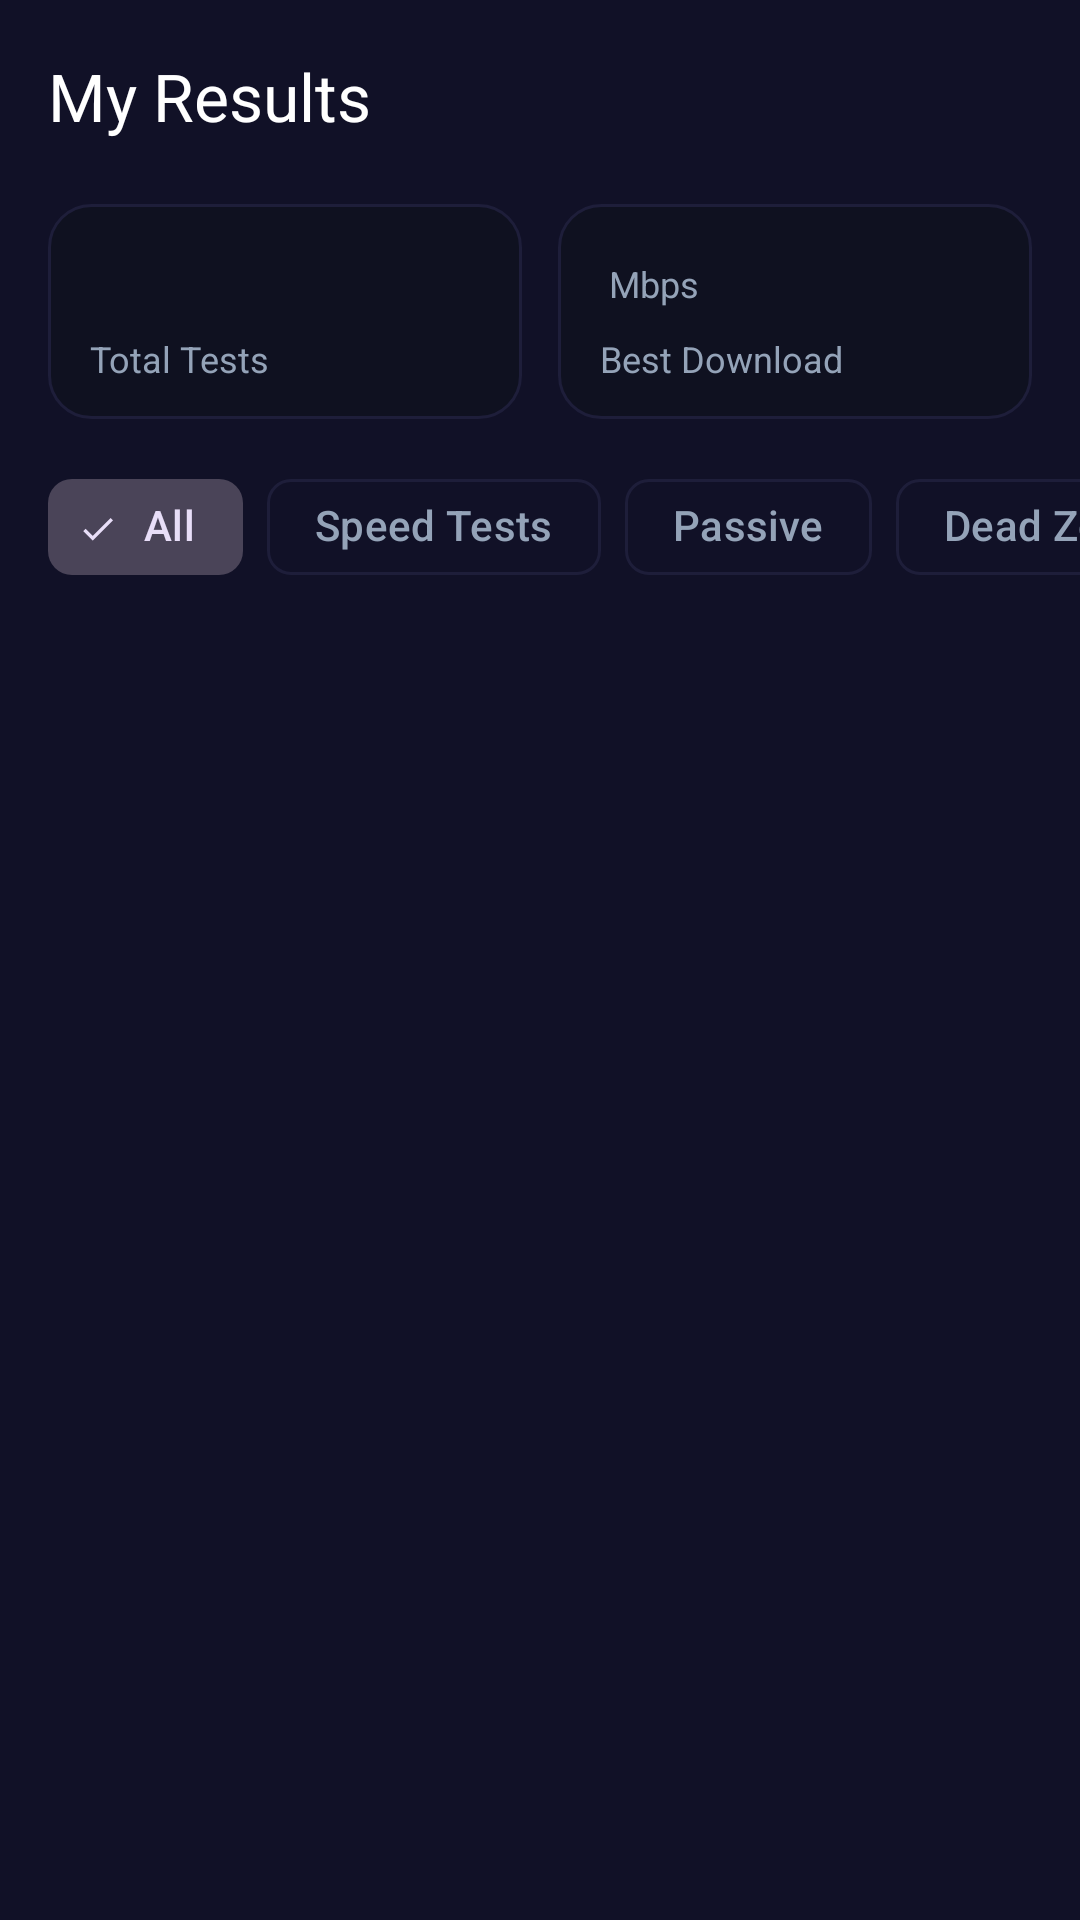

Write the Android layout XML for this screen, with the resource values it uses.
<!-- AndroidManifest.xml: application theme Theme.NYBroadband -->
<!-- res/layout/fragment_results.xml -->
<?xml version="1.0" encoding="utf-8"?>
<androidx.coordinatorlayout.widget.CoordinatorLayout
    xmlns:android="http://schemas.android.com/apk/res/android"
    xmlns:app="http://schemas.android.com/apk/res-auto"
    xmlns:tools="http://schemas.android.com/tools"
    android:layout_width="match_parent"
    android:layout_height="match_parent"
    android:background="?attr/colorSurface">

    
    <com.google.android.material.appbar.AppBarLayout
        android:id="@+id/appBarLayout"
        android:layout_width="match_parent"
        android:layout_height="wrap_content"
        android:backgroundTint="?attr/colorSurface"
        android:elevation="0dp"
        app:liftOnScroll="true"
        app:liftOnScrollTargetViewId="@id/recyclerView">

        <com.google.android.material.appbar.MaterialToolbar
            android:id="@+id/toolbar"
            android:layout_width="match_parent"
            android:layout_height="?attr/actionBarSize"
            app:title="@string/nav_results"
            app:titleTextAppearance="@style/TextAppearance.Material3.TitleLarge"
            app:titleTextColor="?attr/colorOnSurface" />

        
        <LinearLayout
            android:layout_width="match_parent"
            android:layout_height="wrap_content"
            android:orientation="horizontal"
            android:paddingHorizontal="@dimen/screen_margin"
            android:paddingTop="4dp"
            android:paddingBottom="12dp">

            
            <LinearLayout
                android:layout_width="0dp"
                android:layout_height="wrap_content"
                android:layout_marginEnd="6dp"
                android:layout_weight="1"
                android:background="@drawable/bg_ds_stat_card"
                android:gravity="start"
                android:orientation="vertical"
                android:paddingHorizontal="14dp"
                android:paddingVertical="12dp">

                <TextView
                    android:id="@+id/tvStatTestsCount"
                    android:layout_width="wrap_content"
                    android:layout_height="wrap_content"
                    android:textColor="?attr/colorOnSurface"
                    android:textSize="22sp"
                    android:textStyle="bold"
                    tools:text="—" />

                <TextView
                    android:layout_width="wrap_content"
                    android:layout_height="wrap_content"
                    android:layout_marginTop="2dp"
                    android:text="@string/results_stat_tests"
                    android:textColor="?attr/colorOnSurfaceVariant"
                    android:textSize="12sp" />

            </LinearLayout>

            
            <LinearLayout
                android:layout_width="0dp"
                android:layout_height="wrap_content"
                android:layout_marginStart="6dp"
                android:layout_weight="1"
                android:background="@drawable/bg_ds_stat_card"
                android:gravity="start"
                android:orientation="vertical"
                android:paddingHorizontal="14dp"
                android:paddingVertical="12dp">

                <LinearLayout
                    android:layout_width="wrap_content"
                    android:layout_height="wrap_content"
                    android:orientation="horizontal"
                    android:gravity="center_vertical">

                    <TextView
                        android:id="@+id/tvStatBestSpeed"
                        android:layout_width="wrap_content"
                        android:layout_height="wrap_content"
                        android:textColor="?attr/colorPrimary"
                        android:textSize="22sp"
                        android:textStyle="bold"
                        tools:text="—" />

                    <TextView
                        android:layout_width="wrap_content"
                        android:layout_height="wrap_content"
                        android:layout_marginStart="3dp"
                        android:text="Mbps"
                        android:textColor="?attr/colorOnSurfaceVariant"
                        android:textSize="12sp" />

                </LinearLayout>

                <TextView
                    android:layout_width="wrap_content"
                    android:layout_height="wrap_content"
                    android:layout_marginTop="2dp"
                    android:text="@string/results_stat_best"
                    android:textColor="?attr/colorOnSurfaceVariant"
                    android:textSize="12sp" />

            </LinearLayout>

        </LinearLayout>

        
        <HorizontalScrollView
            android:layout_width="match_parent"
            android:layout_height="wrap_content"
            android:scrollbars="none"
            android:paddingStart="@dimen/screen_margin"
            android:paddingEnd="@dimen/screen_margin"
            android:paddingBottom="10dp"
            android:clipToPadding="false">

            <com.google.android.material.chip.ChipGroup
                android:id="@+id/filterChipGroup"
                android:layout_width="wrap_content"
                android:layout_height="wrap_content"
                app:singleSelection="true"
                app:selectionRequired="true">

                <com.google.android.material.chip.Chip
                    android:id="@+id/chipAll"
                    android:layout_width="wrap_content"
                    android:layout_height="wrap_content"
                    android:text="@string/filter_all"
                    android:checked="true"
                    style="@style/Widget.Material3.Chip.Filter" />

                <com.google.android.material.chip.Chip
                    android:id="@+id/chipSpeedTests"
                    android:layout_width="wrap_content"
                    android:layout_height="wrap_content"
                    android:text="@string/filter_speed_tests"
                    style="@style/Widget.Material3.Chip.Filter" />

                <com.google.android.material.chip.Chip
                    android:id="@+id/chipPassive"
                    android:layout_width="wrap_content"
                    android:layout_height="wrap_content"
                    android:text="@string/filter_passive"
                    style="@style/Widget.Material3.Chip.Filter" />

                <com.google.android.material.chip.Chip
                    android:id="@+id/chipDeadZones"
                    android:layout_width="wrap_content"
                    android:layout_height="wrap_content"
                    android:text="@string/filter_dead_zones"
                    style="@style/Widget.Material3.Chip.Filter" />

            </com.google.android.material.chip.ChipGroup>
        </HorizontalScrollView>

    </com.google.android.material.appbar.AppBarLayout>

    
    <ProgressBar
        android:id="@+id/progressBar"
        android:layout_width="wrap_content"
        android:layout_height="wrap_content"
        android:layout_gravity="center"
        android:visibility="gone"
        tools:visibility="visible" />

    
    <LinearLayout
        android:id="@+id/emptyState"
        android:layout_width="wrap_content"
        android:layout_height="wrap_content"
        android:layout_gravity="center"
        android:orientation="vertical"
        android:gravity="center"
        android:padding="32dp"
        android:visibility="gone"
        tools:visibility="visible">

        
        <FrameLayout
            android:layout_width="96dp"
            android:layout_height="96dp"
            android:background="@drawable/bg_ds_stat_card">

            <ImageView
                android:layout_width="44dp"
                android:layout_height="44dp"
                android:layout_gravity="center"
                android:src="@drawable/ic_speed_24"
                android:alpha="0.4"
                android:contentDescription="@null"
                app:tint="?attr/colorPrimary" />

        </FrameLayout>

        <TextView
            android:layout_width="wrap_content"
            android:layout_height="wrap_content"
            android:layout_marginTop="20dp"
            android:text="@string/results_empty_title"
            android:textSize="18sp"
            android:textStyle="bold"
            android:textColor="?attr/colorOnSurface" />

        <TextView
            android:layout_width="240dp"
            android:layout_height="wrap_content"
            android:layout_marginTop="8dp"
            android:text="@string/results_empty_body"
            android:textSize="14sp"
            android:textColor="?attr/colorOnSurfaceVariant"
            android:gravity="center"
            android:lineSpacingMultiplier="1.4" />

        <com.google.android.material.button.MaterialButton
            android:layout_width="wrap_content"
            android:layout_height="48dp"
            android:layout_marginTop="20dp"
            android:text="@string/results_run_first_test"
            android:textSize="14sp"
            app:cornerRadius="12dp" />

    </LinearLayout>

    
    <androidx.recyclerview.widget.RecyclerView
        android:id="@+id/recyclerView"
        android:layout_width="match_parent"
        android:layout_height="match_parent"
        android:clipToPadding="false"
        android:paddingBottom="80dp"
        app:layout_behavior="@string/appbar_scrolling_view_behavior"
        tools:listitem="@layout/item_measurement" />

</androidx.coordinatorlayout.widget.CoordinatorLayout>
<!-- res/layout/item_measurement.xml (included above) -->
<?xml version="1.0" encoding="utf-8"?>
<com.google.android.material.card.MaterialCardView
    xmlns:android="http://schemas.android.com/apk/res/android"
    xmlns:app="http://schemas.android.com/apk/res-auto"
    xmlns:tools="http://schemas.android.com/tools"
    android:layout_width="match_parent"
    android:layout_height="wrap_content"
    android:layout_marginHorizontal="@dimen/screen_margin"
    android:layout_marginVertical="4dp"
    app:cardCornerRadius="14dp"
    app:cardElevation="0dp"
    app:cardBackgroundColor="?attr/colorSurfaceVariant"
    app:strokeWidth="1dp"
    app:strokeColor="?attr/colorOutlineVariant">

    <LinearLayout
        android:layout_width="match_parent"
        android:layout_height="wrap_content"
        android:orientation="horizontal"
        android:gravity="center_vertical"
        android:paddingHorizontal="@dimen/card_padding"
        android:paddingVertical="14dp">

        
        <View
            android:id="@+id/signalDot"
            android:layout_width="10dp"
            android:layout_height="10dp"
            android:background="@drawable/bg_signal_dot" />

        
        <LinearLayout
            android:layout_width="0dp"
            android:layout_height="wrap_content"
            android:layout_weight="1"
            android:layout_marginStart="14dp"
            android:orientation="vertical">

            <TextView
                android:id="@+id/tvSignalQuality"
                android:layout_width="wrap_content"
                android:layout_height="wrap_content"
                android:textSize="15sp"
                android:textStyle="bold"
                android:textColor="?attr/colorOnSurface"
                tools:text="Good Signal" />

            <TextView
                android:id="@+id/tvNetworkInfo"
                android:layout_width="wrap_content"
                android:layout_height="wrap_content"
                android:layout_marginTop="2dp"
                android:textSize="13sp"
                android:textColor="?attr/colorOnSurfaceVariant"
                tools:text="4G LTE · Verizon" />

            
            <LinearLayout
                android:id="@+id/layoutSpeedSummary"
                android:layout_width="wrap_content"
                android:layout_height="wrap_content"
                android:layout_marginTop="4dp"
                android:orientation="horizontal"
                android:gravity="center_vertical"
                android:visibility="gone">

                <TextView
                    android:id="@+id/tvSpeedSummary"
                    android:layout_width="wrap_content"
                    android:layout_height="wrap_content"
                    android:textSize="12sp"
                    android:textColor="?attr/colorPrimary"
                    android:textStyle="bold"
                    tools:text="↓ 23.4  ↑ 8.1 Mbps" />

            </LinearLayout>

        </LinearLayout>

        
        <LinearLayout
            android:layout_width="wrap_content"
            android:layout_height="wrap_content"
            android:orientation="vertical"
            android:gravity="end">

            <TextView
                android:id="@+id/tvTimestamp"
                android:layout_width="wrap_content"
                android:layout_height="wrap_content"
                android:textSize="12sp"
                android:textColor="?attr/colorOnSurfaceVariant"
                tools:text="3:42 PM" />

            <TextView
                android:id="@+id/tvSyncStatus"
                android:layout_width="wrap_content"
                android:layout_height="wrap_content"
                android:layout_marginTop="3dp"
                android:textSize="10sp"
                android:textColor="?attr/colorOnSurfaceVariant"
                android:visibility="gone"
                tools:text="Pending" />

        </LinearLayout>

    </LinearLayout>

</com.google.android.material.card.MaterialCardView>
<!-- resources referenced by this layout -->
<resources>
  <dimen name="card_padding">16dp</dimen>
  <dimen name="screen_margin">16dp</dimen>
  <!-- drawable bg_ds_stat_card (drawable) -->
  <?xml version="1.0" encoding="utf-8"?>
  <shape xmlns:android="http://schemas.android.com/apk/res/android"
      android:shape="rectangle">
      <solid android:color="@color/ds_stat_bg" />
      <corners android:radius="14dp" />
      <stroke android:width="1dp" android:color="@color/ds_divider" />
  </shape>
  <!-- drawable bg_signal_dot (drawable) -->
  <?xml version="1.0" encoding="utf-8"?>
  <shape xmlns:android="http://schemas.android.com/apk/res/android"
      android:shape="oval">
      <solid android:color="@color/signal_good" />
      <size android:width="12dp" android:height="12dp" />
  </shape>
  <string name="filter_all">All</string>
  <string name="filter_dead_zones">Dead Zones</string>
  <string name="filter_passive">Passive</string>
  <string name="filter_speed_tests">Speed Tests</string>
  <string name="nav_results">My Results</string>
  <string name="results_empty_body">Run a speed test to see your results here.\nYour history builds automatically.</string>
  <string name="results_empty_title">No measurements yet</string>
  <string name="results_run_first_test">Run Your First Test</string>
  <string name="results_stat_best">Best Download</string>
  <string name="results_stat_tests">Total Tests</string>
  <style name="Theme.NYBroadband" parent="Theme.Material3.Dark.NoActionBar">
          
          <item name="colorPrimary">@color/ds_accent</item>
          <item name="colorOnPrimary">@color/white</item>
          <item name="colorPrimaryContainer">@color/ds_surface_2</item>
          <item name="colorOnPrimaryContainer">@color/ds_accent</item>
  
          <item name="colorSecondary">@color/ds_accent_blue</item>
          <item name="colorOnSecondary">@color/white</item>
  
          
          <item name="colorSurface">@color/ds_surface_1</item>
          <item name="colorOnSurface">@color/ds_text_primary</item>
          <item name="colorSurfaceVariant">@color/ds_surface_2</item>
          <item name="colorOnSurfaceVariant">@color/ds_text_secondary</item>
          <item name="colorOutline">@color/ds_divider</item>
          <item name="colorOutlineVariant">@color/ds_divider</item>
  
          
          <item name="colorError">@color/ds_error</item>
          <item name="colorOnError">@color/white</item>
  
          
          <item name="android:statusBarColor">@android:color/transparent</item>
          <item name="android:windowLightStatusBar">false</item>
          <item name="android:navigationBarColor">@color/ds_bg</item>
      </style>
  <color name="ds_stat_bg">#0F1120</color>
  <color name="ds_divider">#1E1E3A</color>
  <color name="signal_good">#16A34A</color>
  <color name="ds_accent">#A78BFA</color>
  <color name="white">#FFFFFF</color>
  <color name="ds_surface_2">#1A1A30</color>
  <color name="ds_accent_blue">#60A5FA</color>
  <color name="ds_surface_1">#111127</color>
  <color name="ds_text_primary">#FFFFFF</color>
  <color name="ds_text_secondary">#94A3B8</color>
  <color name="ds_error">#EF4444</color>
  <color name="ds_bg">#0A0A14</color>
</resources>
